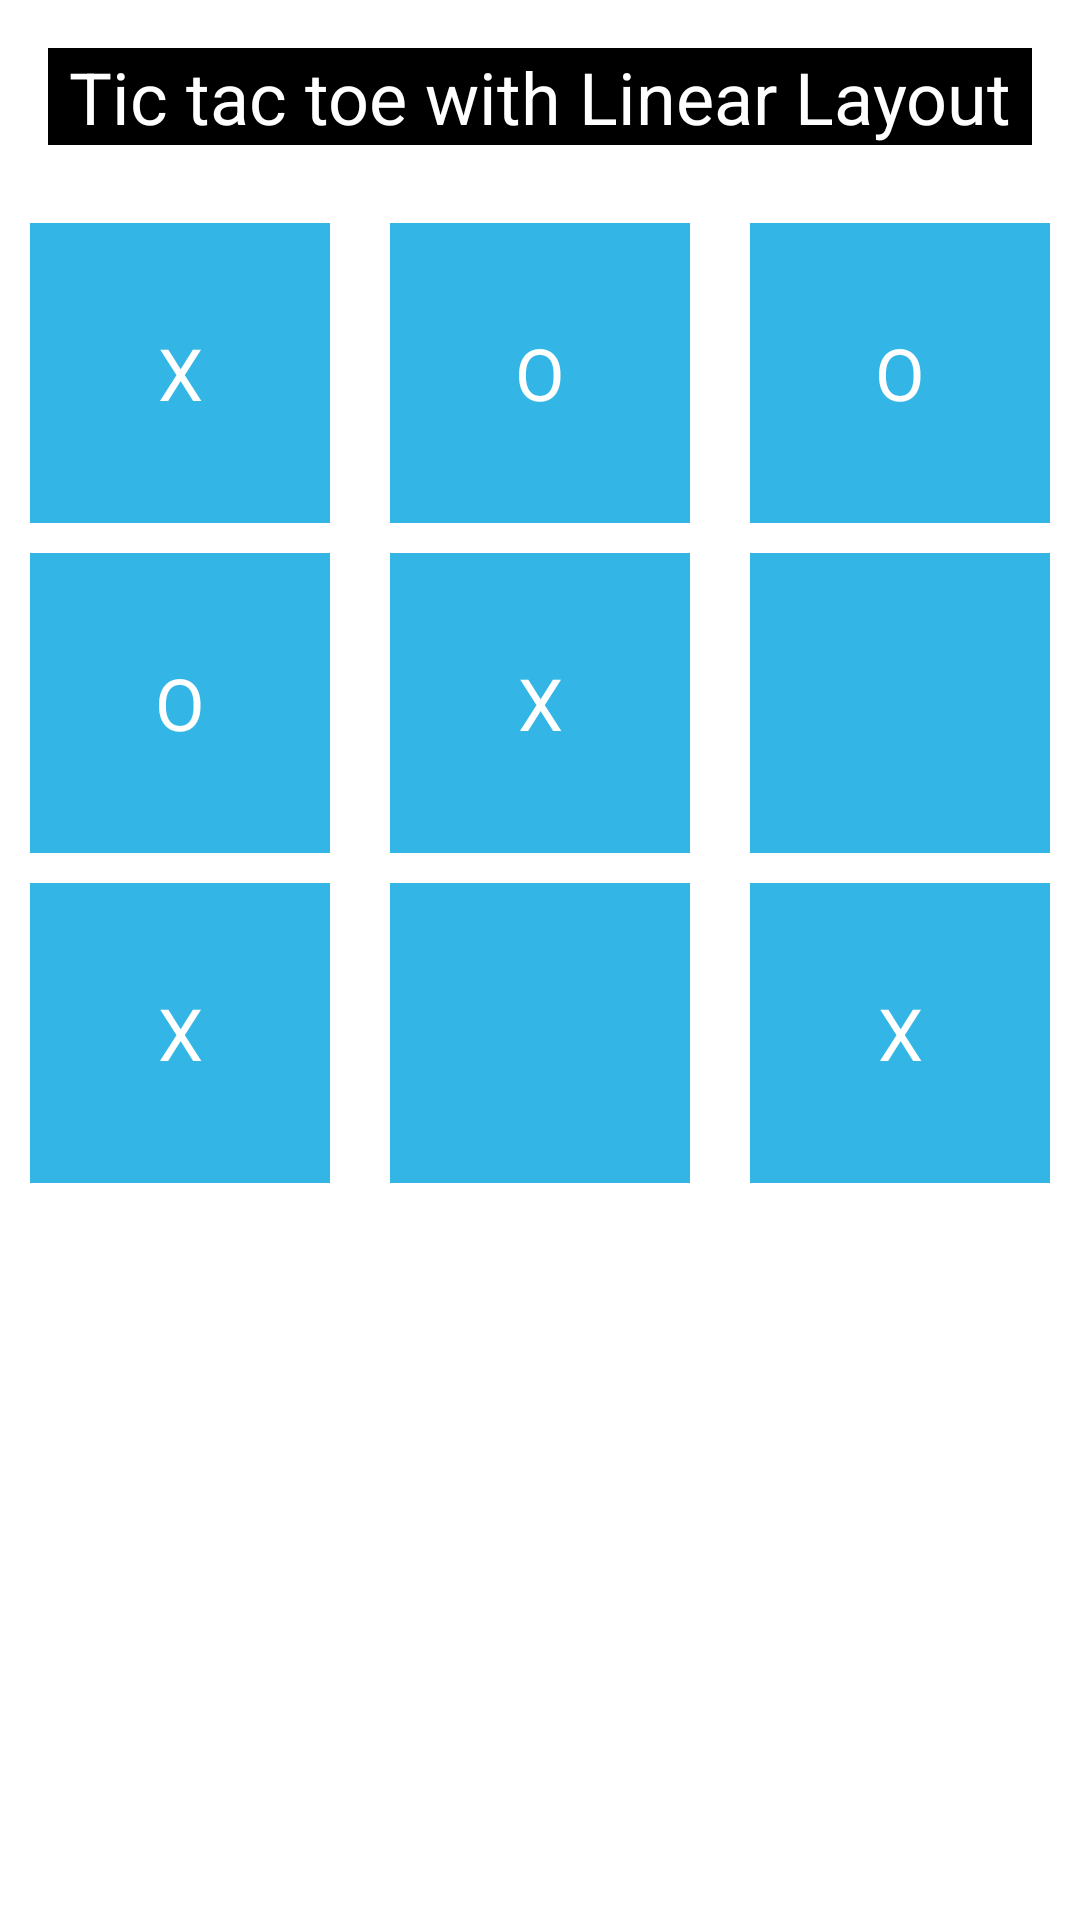

The Android layout XML behind this screen, and the referenced resources:
<!-- AndroidManifest.xml: application theme Theme.M4Ejercicios -->
<!-- res/layout/activity_linear.xml -->
<?xml version="1.0" encoding="utf-8"?>
<LinearLayout xmlns:android="http://schemas.android.com/apk/res/android"
    xmlns:app="http://schemas.android.com/apk/res-auto"
    xmlns:tools="http://schemas.android.com/tools"
    android:layout_width="match_parent"
    android:layout_height="match_parent"
    android:orientation="vertical"
    tools:context=".ejercicios2.componentesgraficos.LinearActivity">
    <TextView
        android:text="Tic tac toe with Linear Layout"
        android:layout_marginStart="16dp"
        android:layout_marginEnd="16dp"
        android:layout_marginTop="16dp"
        android:layout_marginBottom="16dp"
        android:textColor="@android:color/white"
        android:gravity="center"
        android:textSize="24dp"
        android:background="@android:color/black"
        android:layout_width="match_parent"
        android:layout_height="wrap_content"/>


    <LinearLayout
        android:orientation="horizontal"
        android:layout_width="match_parent"
        android:layout_height="wrap_content">
        <TextView
            android:text="X"
            android:layout_weight="1"
            android:layout_marginTop="10dp"
            android:textColor="@android:color/white"
            android:layout_marginLeft="10dp"
            android:layout_marginRight="10dp"
            android:gravity="center"
            android:textSize="24sp"
            android:background="@android:color/holo_blue_light"
            android:layout_width="0dp"
            android:layout_height="100dp"/>
        <TextView
            android:text="O"
            android:layout_weight="1"
            android:layout_marginTop="10dp"
            android:textColor="@android:color/white"
            android:layout_marginLeft="10dp"
            android:layout_marginRight="10dp"
            android:gravity="center"
            android:textSize="24sp"
            android:background="@android:color/holo_blue_light"
            android:layout_width="0dp"
            android:layout_height="100dp"/>
        <TextView
            android:text="O"
            android:layout_weight="1"
            android:layout_marginTop="10dp"
            android:textColor="@android:color/white"
            android:layout_marginLeft="10dp"
            android:layout_marginRight="10dp"
            android:gravity="center"
            android:textSize="24sp"
            android:background="@android:color/holo_blue_light"
            android:layout_width="0dp"
            android:layout_height="100dp"/>
    </LinearLayout>
    <LinearLayout
        android:orientation="horizontal"
        android:layout_width="match_parent"
        android:layout_height="wrap_content">

        <TextView
            android:text="O"
            android:layout_weight="1"
            android:layout_marginTop="10dp"
            android:textColor="@android:color/white"
            android:layout_marginLeft="10dp"
            android:layout_marginRight="10dp"
            android:gravity="center"
            android:textSize="24sp"
            android:background="@android:color/holo_blue_light"
            android:layout_width="0dp"
            android:layout_height="100dp"/>
        <TextView
            android:text="X"
            android:layout_weight="1"
            android:layout_marginTop="10dp"
            android:textColor="@android:color/white"
            android:layout_marginLeft="10dp"
            android:layout_marginRight="10dp"
            android:gravity="center"
            android:textSize="24sp"
            android:background="@android:color/holo_blue_light"
            android:layout_width="0dp"
            android:layout_height="100dp"/>
        <TextView
            android:text=""
            android:layout_weight="1"
            android:layout_marginTop="10dp"
            android:textColor="@android:color/white"
            android:layout_marginLeft="10dp"
            android:layout_marginRight="10dp"
            android:gravity="center"
            android:textSize="24sp"
            android:background="@android:color/holo_blue_light"
            android:layout_width="0dp"
            android:layout_height="100dp"/>
    </LinearLayout>
    <LinearLayout
        android:orientation="horizontal"
        android:layout_width="match_parent"
        android:layout_height="wrap_content">

        <TextView
            android:text="X"
            android:layout_weight="1"
            android:layout_marginTop="10dp"
            android:textColor="@android:color/white"
            android:layout_marginLeft="10dp"
            android:layout_marginRight="10dp"
            android:gravity="center"
            android:textSize="24sp"
            android:background="@android:color/holo_blue_light"
            android:layout_width="0dp"
            android:layout_height="100dp"/>
        <TextView
            android:text=""
            android:layout_weight="1"
            android:layout_marginTop="10dp"
            android:textColor="@android:color/white"
            android:layout_marginLeft="10dp"
            android:layout_marginRight="10dp"
            android:gravity="center"
            android:textSize="24sp"
            android:background="@android:color/holo_blue_light"
            android:layout_width="0dp"
            android:layout_height="100dp"/>
        <TextView
            android:text="X"
            android:layout_weight="1"
            android:layout_marginTop="10dp"
            android:textColor="@android:color/white"
            android:layout_marginLeft="10dp"
            android:layout_marginRight="10dp"
            android:gravity="center"
            android:textSize="24sp"
            android:background="@android:color/holo_blue_light"
            android:layout_width="0dp"
            android:layout_height="100dp"/>
    </LinearLayout>
</LinearLayout>
<!-- resources referenced by this layout -->
<resources>
  <style name="Theme.M4Ejercicios" parent="Theme.MaterialComponents.DayNight.DarkActionBar">
          
          <item name="colorPrimary">@color/purple_500</item>
          <item name="colorPrimaryVariant">@color/purple_700</item>
          <item name="colorOnPrimary">@color/white</item>
          
          <item name="colorSecondary">@color/teal_200</item>
          <item name="colorSecondaryVariant">@color/teal_700</item>
          <item name="colorOnSecondary">@color/black</item>
          
          <item name="android:statusBarColor">?attr/colorPrimaryVariant</item>
          
      </style>
  <color name="purple_500">#FF6200EE</color>
  <color name="purple_700">#FF3700B3</color>
  <color name="white">#FFFFFFFF</color>
  <color name="teal_200">#FF03DAC5</color>
  <color name="teal_700">#FF018786</color>
  <color name="black">#FF000000</color>
</resources>
